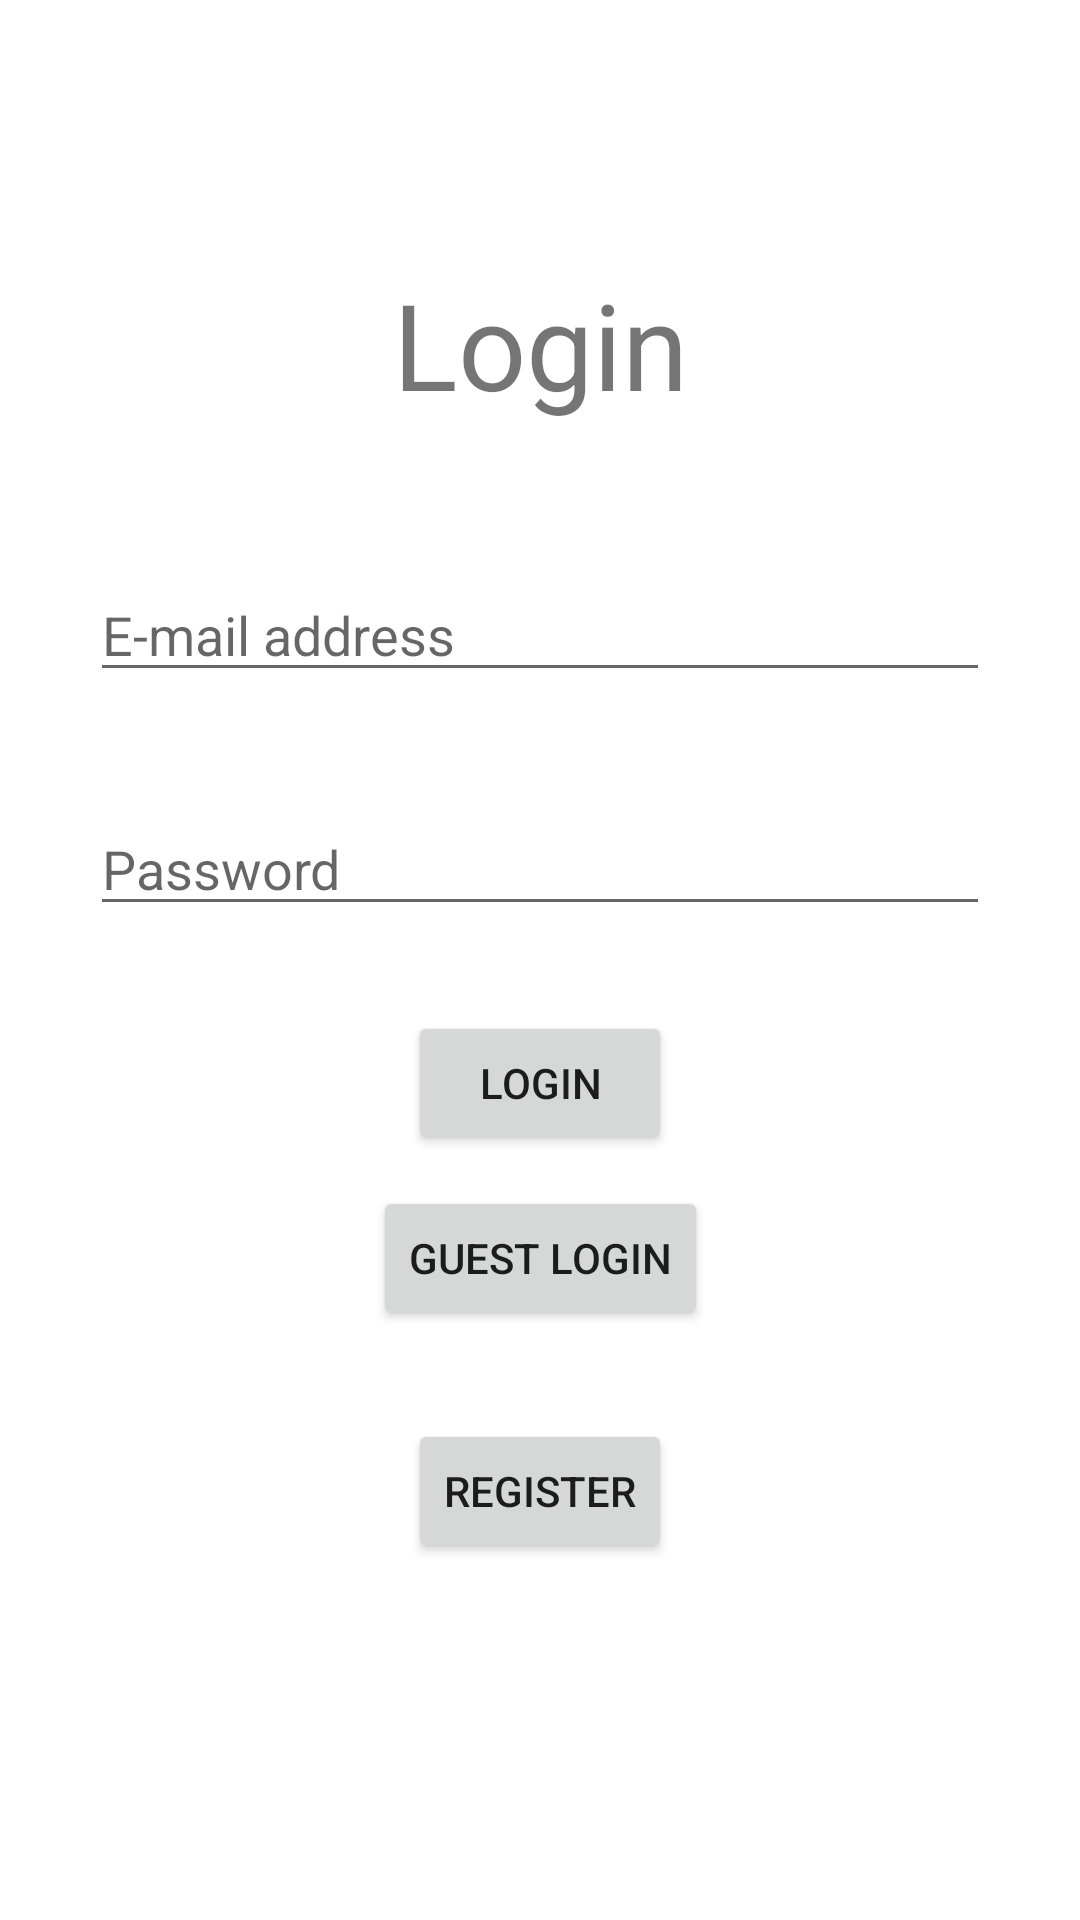

The Android layout XML behind this screen, and the referenced resources:
<!-- AndroidManifest.xml: application theme Theme.MobilAlkProject -->
<!-- res/layout/activity_main.xml -->
<?xml version="1.0" encoding="utf-8"?>
<androidx.constraintlayout.widget.ConstraintLayout xmlns:android="http://schemas.android.com/apk/res/android"
    xmlns:app="http://schemas.android.com/apk/res-auto"
    xmlns:tools="http://schemas.android.com/tools"
    android:layout_width="match_parent"
    android:layout_height="match_parent"
    tools:context=".MainActivity">

    <TextView
        android:layout_width="match_parent"
        android:layout_height="wrap_content"
        android:text="@string/login_text"
        android:textSize="40dp"
        android:textAlignment="center"
        app:layout_constraintBottom_toBottomOf="parent"
        app:layout_constraintTop_toTopOf="parent"
        app:layout_constraintVertical_bias="0.15"
        />

    <EditText
        android:id="@+id/editTextEmail"
        android:layout_width="match_parent"
        android:layout_height="wrap_content"
        android:ems="10"
        android:hint="@string/e_mail_address"
        android:inputType="textEmailAddress"
        android:layout_marginHorizontal="30dp"
        app:layout_constraintBottom_toBottomOf="parent"
        app:layout_constraintTop_toTopOf="parent"
        app:layout_constraintVertical_bias="0.316" />


    <EditText
        android:id="@+id/editTextPassword"
        android:layout_width="match_parent"
        android:layout_height="wrap_content"
        android:ems="10"
        android:hint="@string/password"
        android:inputType="textPassword"
        android:layout_marginHorizontal="30dp"
        app:layout_constraintBottom_toBottomOf="parent"
        app:layout_constraintTop_toBottomOf="@+id/editTextEmail"
        app:layout_constraintVertical_bias="0.1" />

    <Button
        android:id="@+id/loginButton"
        android:layout_width="wrap_content"
        android:layout_height="wrap_content"
        android:text="@string/login"
        android:onClick="loginEmail"
        app:layout_constraintBottom_toBottomOf="parent"
        app:layout_constraintEnd_toEndOf="parent"
        app:layout_constraintStart_toStartOf="parent"
        app:layout_constraintTop_toBottomOf="@+id/editTextPassword"
        app:layout_constraintVertical_bias="0.1" />

    <Button
        android:id="@+id/loginButton2"
        android:layout_width="wrap_content"
        android:layout_height="wrap_content"
        android:onClick="loginGuest"
        android:text="@string/guest_login"
        app:layout_constraintBottom_toBottomOf="parent"
        app:layout_constraintEnd_toEndOf="parent"
        app:layout_constraintStart_toStartOf="parent"
        app:layout_constraintTop_toBottomOf="@+id/loginButton"
        app:layout_constraintVertical_bias="0.05" />

    <Button
        android:id="@+id/registerButton"
        android:layout_width="wrap_content"
        android:layout_height="wrap_content"
        android:text="@string/register"
        android:onClick="register"
        app:layout_constraintBottom_toBottomOf="parent"
        app:layout_constraintEnd_toEndOf="parent"
        app:layout_constraintStart_toStartOf="parent"
        app:layout_constraintTop_toBottomOf="@+id/loginButton2"
        app:layout_constraintVertical_bias="0.2" />
</androidx.constraintlayout.widget.ConstraintLayout>
<!-- resources referenced by this layout -->
<resources>
  <string name="e_mail_address">E-mail address</string>
  <string name="guest_login">guest login</string>
  <string name="login">login</string>
  <string name="login_text">Login</string>
  <string name="password">Password</string>
  <string name="register">register</string>
  <style name="Theme.MobilAlkProject" parent="Theme.MaterialComponents.DayNight.DarkActionBar">
          
          <item name="colorPrimary">@color/purple_500</item>
          <item name="colorPrimaryVariant">@color/purple_700</item>
          <item name="colorOnPrimary">@color/white</item>
          
          <item name="colorSecondary">@color/teal_200</item>
          <item name="colorSecondaryVariant">@color/teal_700</item>
          <item name="colorOnSecondary">@color/black</item>
          
          <item name="android:statusBarColor" tools:targetApi="l">?attr/colorPrimaryVariant</item>
          
      </style>
  <!-- not gathered from this repository: default colours our renderer supplied (Android Studio template values) -->
  <color name="purple_500">#FF6200EE</color>
  <color name="purple_700">#FF3700B3</color>
  <color name="teal_200">#FF03DAC5</color>
  <color name="teal_700">#FF018786</color>
  <color name="black">#FF000000</color>
  <color name="white">#FFFFFFFF</color>
</resources>
